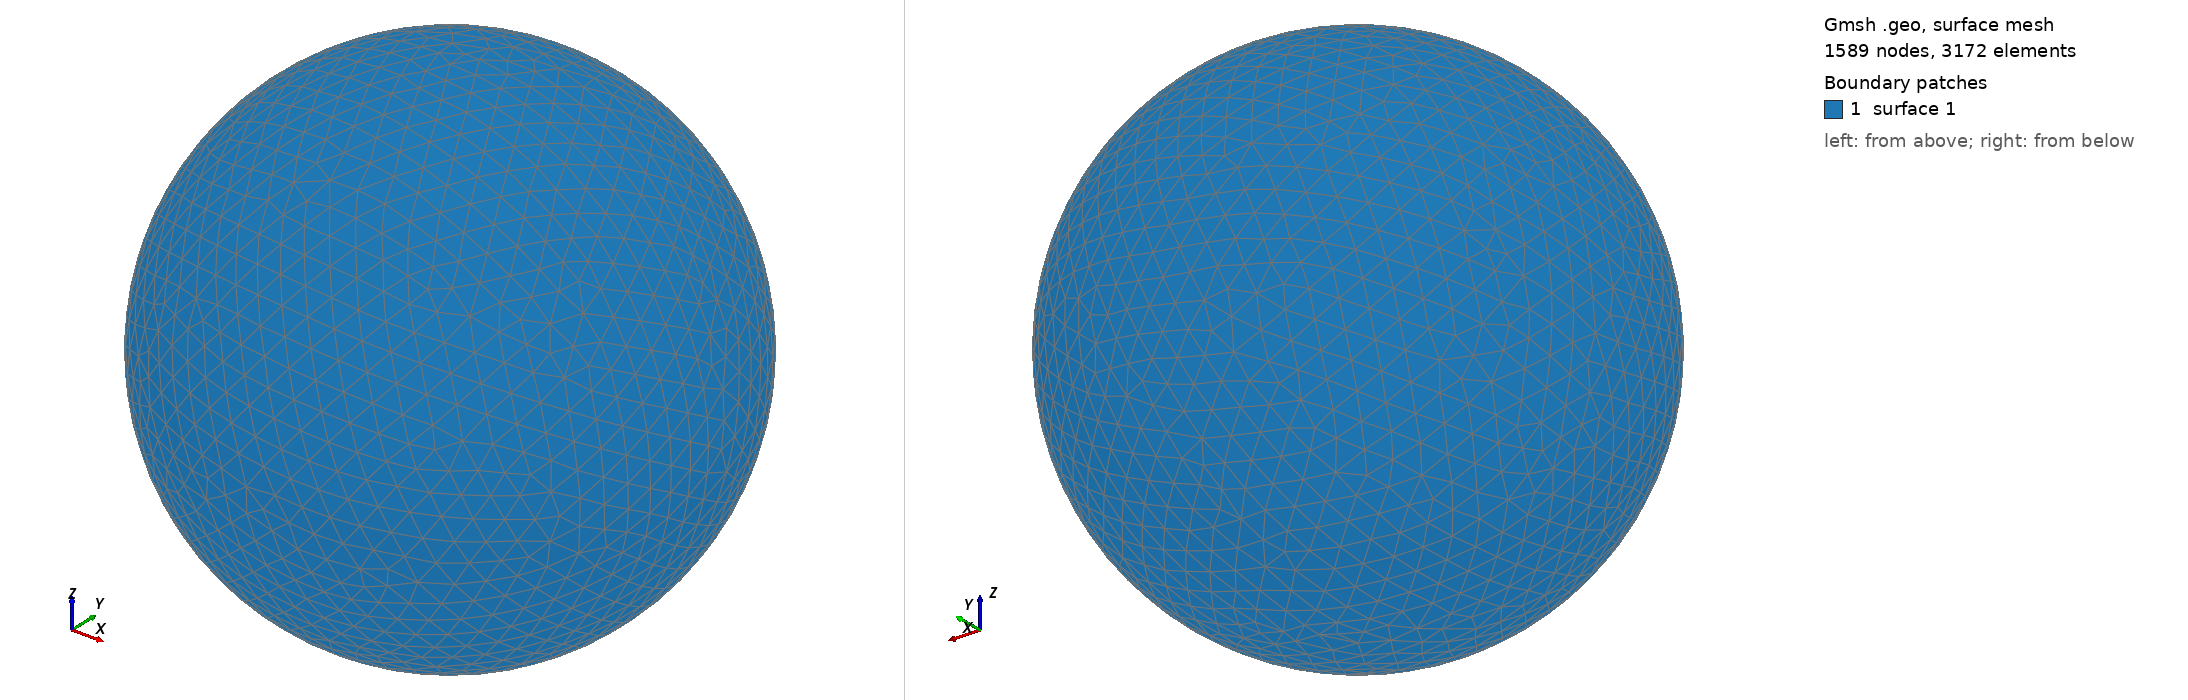

Gmsh geometry script, surface-meshed: 1589 nodes, 3172 surface elements. Boundary patches (legend numbers): 1 surface 1. Left view from above one corner, right view from below the opposite corner. The script declares no physical surfaces, so the legend lists its geometric surfaces. The drawing asked Gmsh for element sizes between 1% and 20% of the model's largest extent; the script's own settings can give other sizes.

=== shot1941.geo (drawn) ===
SetFactory("OpenCASCADE");
Point(1) = {0,0,0,0};
Sphere(1) = {0,0,0,0.09460000};
MeshSize{ PointsOf{ Surface{:}; } } = 0.009460000;
Mesh.ElementOrder=1;
Mesh.Format=39;
